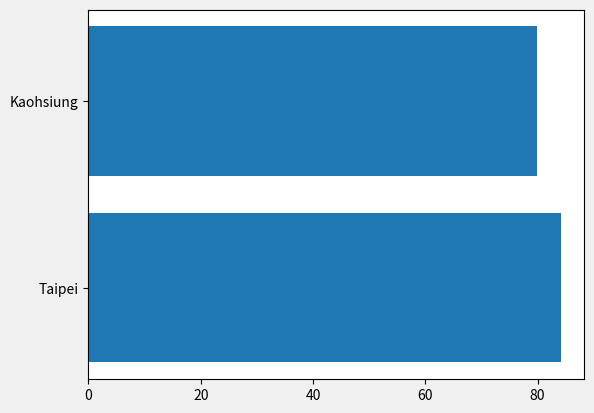
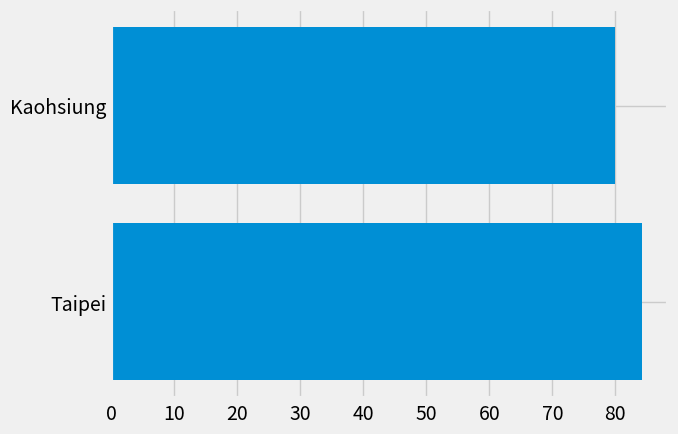
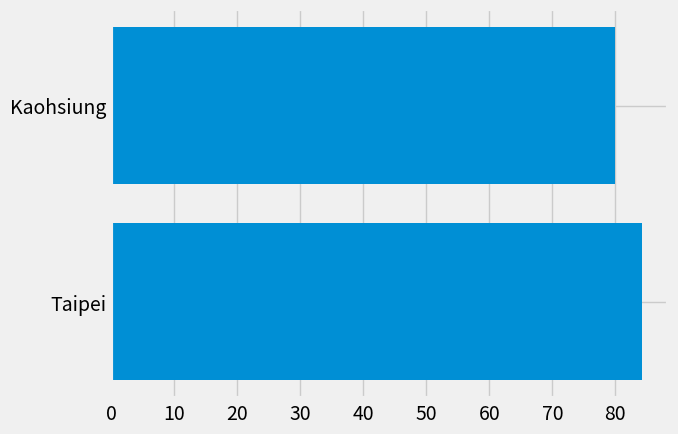
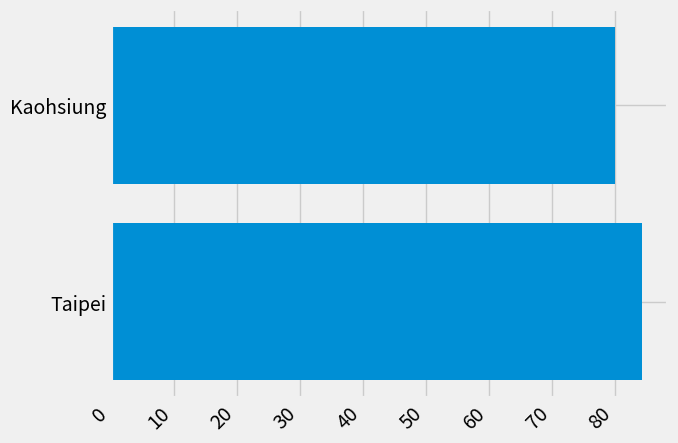
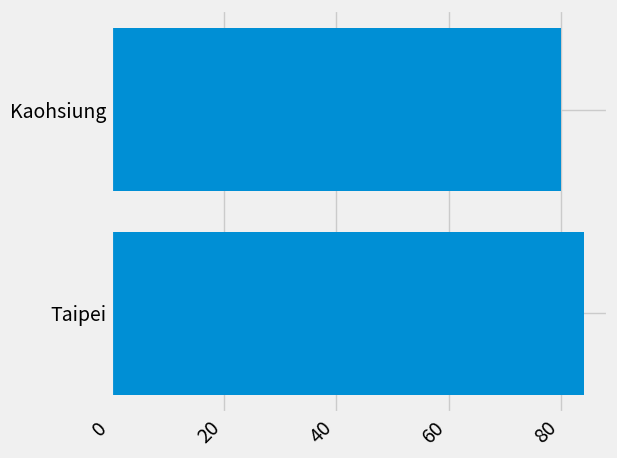
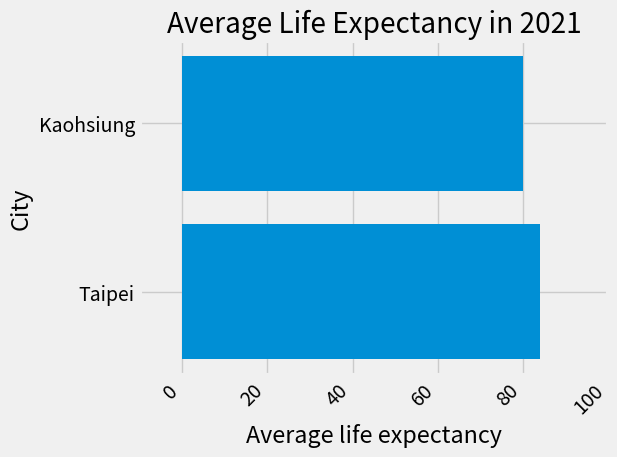
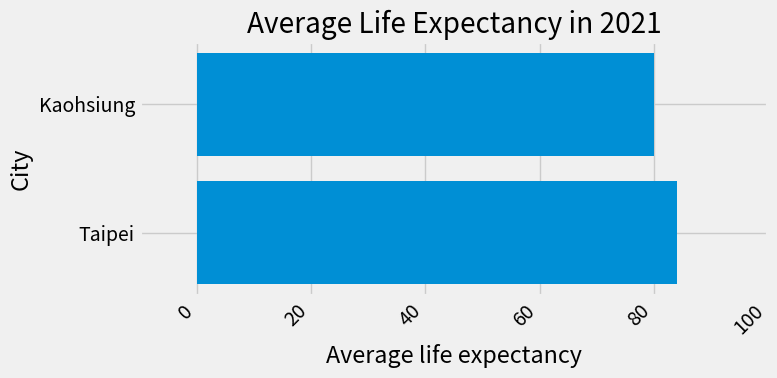
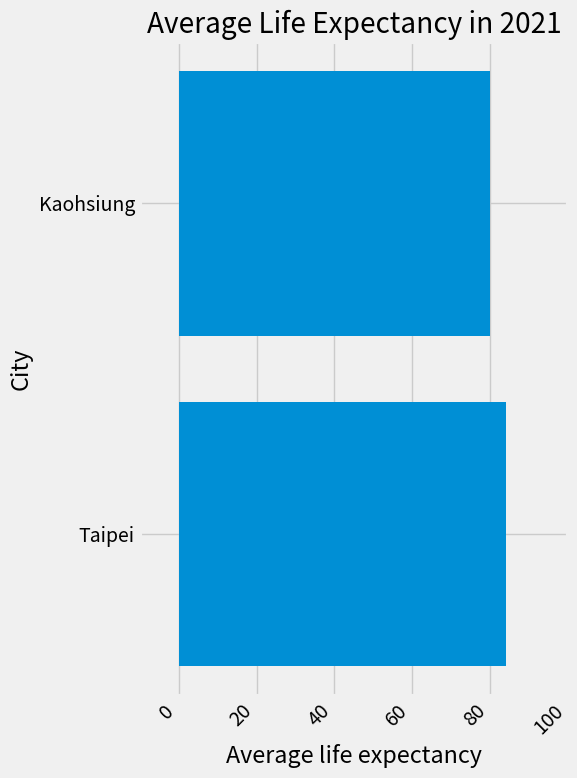
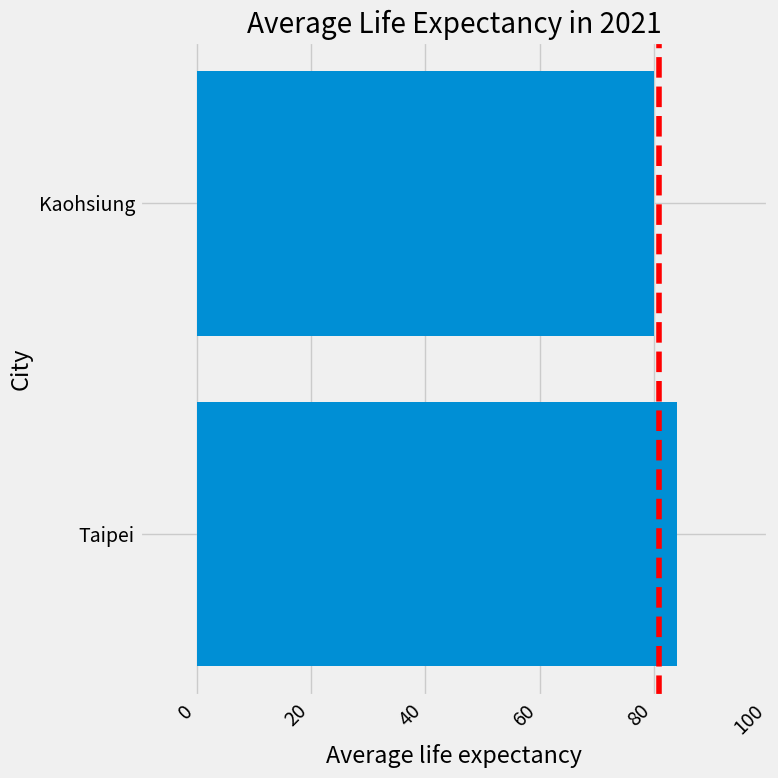

Write Python code to recreate these figures, in order.
"""
=======================
The Lifecycle of a Plot
=======================

This tutorial aims to show the beginning, middle, and end of a single
visualization using Matplotlib. We'll begin with some raw data and
end by saving a figure of a customized visualization. Along the way we try
to highlight some neat features and best-practices using Matplotlib.

.. currentmodule:: matplotlib

.. note::

    This tutorial is based on
    `this excellent blog post
    <https://pbpython.com/effective-matplotlib.html>`_
[redacted]

A note on the explicit vs. implicit interfaces
==============================================

Matplotlib has two interfaces. For an explanation of the trade-offs between the
explicit and implicit interfaces see :ref:`api_interfaces`.

In the explicit object-oriented (OO) interface we directly utilize instances of
:class:`axes.Axes` to build up the visualization in an instance of
:class:`figure.Figure`.  In the implicit interface, inspired by and modeled on
MATLAB, we use a global state-based interface which is encapsulated in the
:mod:`.pyplot` module to plot to the "current Axes".  See the :doc:`pyplot
tutorials </tutorials/introductory/pyplot>` for a more in-depth look at the
pyplot interface.

Most of the terms are straightforward but the main thing to remember
is that:

* The `.Figure` is the final image, and may contain one or more `~.axes.Axes`.
* The `~.axes.Axes` represents an individual plot (not to be confused with
   `~.axis.Axis`, which refers to the x-, y-, or z-axis of a plot).

We call methods that do the plotting directly from the Axes, which gives
us much more flexibility and power in customizing our plot.

.. note::

   In general, use the explicit interface over the implicit pyplot interface
   for plotting.

Our data
========

We'll use the data from the post from which this tutorial was derived.
It contains sales information for a number of companies.

"""

# sphinx_gallery_thumbnail_number = 10
import numpy as np
import matplotlib.pyplot as plt


data = {'Taipei': 84.14,
        'Kaohsiung': 79.96,
        }

group_data = list(data.values())
group_names = list(data.keys())
group_mean = 80.86

###############################################################################
# Getting started
# ===============
#
# This data is naturally visualized as a barplot, with one bar per
# group. To do this with the object-oriented approach, we first generate
# an instance of :class:`figure.Figure` and
# :class:`axes.Axes`. The Figure is like a canvas, and the Axes
# is a part of that canvas on which we will make a particular visualization.
#
# .. note::
#
#    Figures can have multiple axes on them. For information on how to do this,
#    see the :doc:`Tight Layout tutorial
#    </tutorials/intermediate/tight_layout_guide>`.

fig, ax = plt.subplots()

###############################################################################
# Now that we have an Axes instance, we can plot on top of it.

fig, ax = plt.subplots()
ax.barh(group_names, group_data)

###############################################################################
# Controlling the style
# =====================
#
# There are many styles available in Matplotlib in order to let you tailor
# your visualization to your needs. To see a list of styles, we can use
# :mod:`.style`.

print(plt.style.available)

###############################################################################
# You can activate a style with the following:

plt.style.use('fivethirtyeight')

###############################################################################
# Now let's remake the above plot to see how it looks:

fig, ax = plt.subplots()
ax.barh(group_names, group_data)

###############################################################################
# The style controls many things, such as color, linewidths, backgrounds,
# etc.
#
# Customizing the plot
# ====================
#
# Now we've got a plot with the general look that we want, so let's fine-tune
# it so that it's ready for print. First let's rotate the labels on the x-axis
# so that they show up more clearly. We can gain access to these labels
# with the :meth:`axes.Axes.get_xticklabels` method:

fig, ax = plt.subplots()
ax.barh(group_names, group_data)
labels = ax.get_xticklabels()

###############################################################################
# If we'd like to set the property of many items at once, it's useful to use
# the :func:`pyplot.setp` function. This will take a list (or many lists) of
# Matplotlib objects, and attempt to set some style element of each one.

fig, ax = plt.subplots()
ax.barh(group_names, group_data)
labels = ax.get_xticklabels()
plt.setp(labels, rotation=45, horizontalalignment='right')

###############################################################################
# It looks like this cut off some of the labels on the bottom. We can
# tell Matplotlib to automatically make room for elements in the figures
# that we create. To do this we set the ``autolayout`` value of our
# rcParams. For more information on controlling the style, layout, and
# other features of plots with rcParams, see
# :doc:`/tutorials/introductory/customizing`.

plt.rcParams.update({'figure.autolayout': True})

fig, ax = plt.subplots()
ax.barh(group_names, group_data)
labels = ax.get_xticklabels()
plt.setp(labels, rotation=45, horizontalalignment='right')

###############################################################################
# Next, we add labels to the plot. To do this with the OO interface,
# we can use the :meth:`.Artist.set` method to set properties of this
# Axes object.

fig, ax = plt.subplots()
ax.barh(group_names, group_data)
labels = ax.get_xticklabels()
plt.setp(labels, rotation=45, horizontalalignment='right')
ax.set(xlim=[-10, 100], xlabel='Average life expectancy', ylabel='City',
       title='Average Life Expectancy in 2021')

###############################################################################
# We can also adjust the size of this plot using the :func:`pyplot.subplots`
# function. We can do this with the *figsize* keyword argument.
#
# .. note::
#
#    While indexing in NumPy follows the form (row, column), the *figsize*
#    keyword argument follows the form (width, height). This follows
#    conventions in visualization, which unfortunately are different from those
#    of linear algebra.

fig, ax = plt.subplots(figsize=(8, 4))
ax.barh(group_names, group_data)
labels = ax.get_xticklabels()
plt.setp(labels, rotation=45, horizontalalignment='right')
ax.set(xlim=[-10, 100], xlabel='Average life expectancy', ylabel='City',
       title='Average Life Expectancy in 2021')

###############################################################################
# For labels, we can specify custom formatting guidelines in the form of
# functions. Below we define a function that takes an integer as input, and
# returns a string as an output. When used with `.Axis.set_major_formatter` or
# `.Axis.set_minor_formatter`, they will automatically create and use a
# :class:`ticker.FuncFormatter` class.
#
# For this function, the ``x`` argument is the original tick label and ``pos``
# is the tick position.  We will only use ``x`` here but both arguments are
# needed.


# def currency(x, pos):
#     """The two arguments are the value and tick position"""
#    if x >= 1e6:
#        s = '${:1.1f}M'.format(x*1e-6)
#    else:
#        s = '${:1.0f}K'.format(x*1e-3)
#    return s

###############################################################################
# We can then apply this function to the labels on our plot. To do this,
# we use the ``xaxis`` attribute of our axes. This lets you perform
# actions on a specific axis on our plot.

fig, ax = plt.subplots(figsize=(6, 8))
ax.barh(group_names, group_data)
labels = ax.get_xticklabels()
plt.setp(labels, rotation=45, horizontalalignment='right')

ax.set(xlim=[-10, 100], xlabel='Average life expectancy', ylabel='City',
       title='Average Life Expectancy in 2021')

# ax.xaxis.set_major_formatter(currency)

###############################################################################
# Combining multiple visualizations
# =================================
#
# It is possible to draw multiple plot elements on the same instance of
# :class:`axes.Axes`. To do this we simply need to call another one of
# the plot methods on that axes object.

fig, ax = plt.subplots(figsize=(8, 8))
ax.barh(group_names, group_data)
labels = ax.get_xticklabels()
plt.setp(labels, rotation=45, horizontalalignment='right')

# Add a vertical line, here we set the style in the function call
ax.axvline(x=group_mean, ls='--', color='r', url="Average")

# Annotate new companies
# for group in [3, 5, 8]:
#     ax.text(145000, group, "New Company", fontsize=10,
#            verticalalignment="center")

# Now we move our title up since it's getting a little cramped
ax.title.set(y=1.05)

ax.set(xlim=[-10, 100], xlabel='Average life expectancy', ylabel='City',
       title='Average Life Expectancy in 2021')

# ax.xaxis.set_major_formatter(currency)
ax.set_xticks([0, 20, 40, 60, 80, 100])
fig.subplots_adjust(right=.1)

plt.show()

###############################################################################
# Saving our plot
# ===============
#
# Now that we're happy with the outcome of our plot, we want to save it to
# disk. There are many file formats we can save to in Matplotlib. To see
# a list of available options, use:

print(fig.canvas.get_supported_filetypes())

###############################################################################
# We can then use the :meth:`figure.Figure.savefig` in order to save the figure
# to disk. Note that there are several useful flags we show below:
#
# * ``transparent=True`` makes the background of the saved figure transparent
#   if the format supports it.
# * ``dpi=80`` controls the resolution (dots per square inch) of the output.
# * ``bbox_inches="tight"`` fits the bounds of the figure to our plot.

# Uncomment this line to save the figure.
# fig.savefig('sales.png', transparent=False, dpi=80, bbox_inches="tight")
